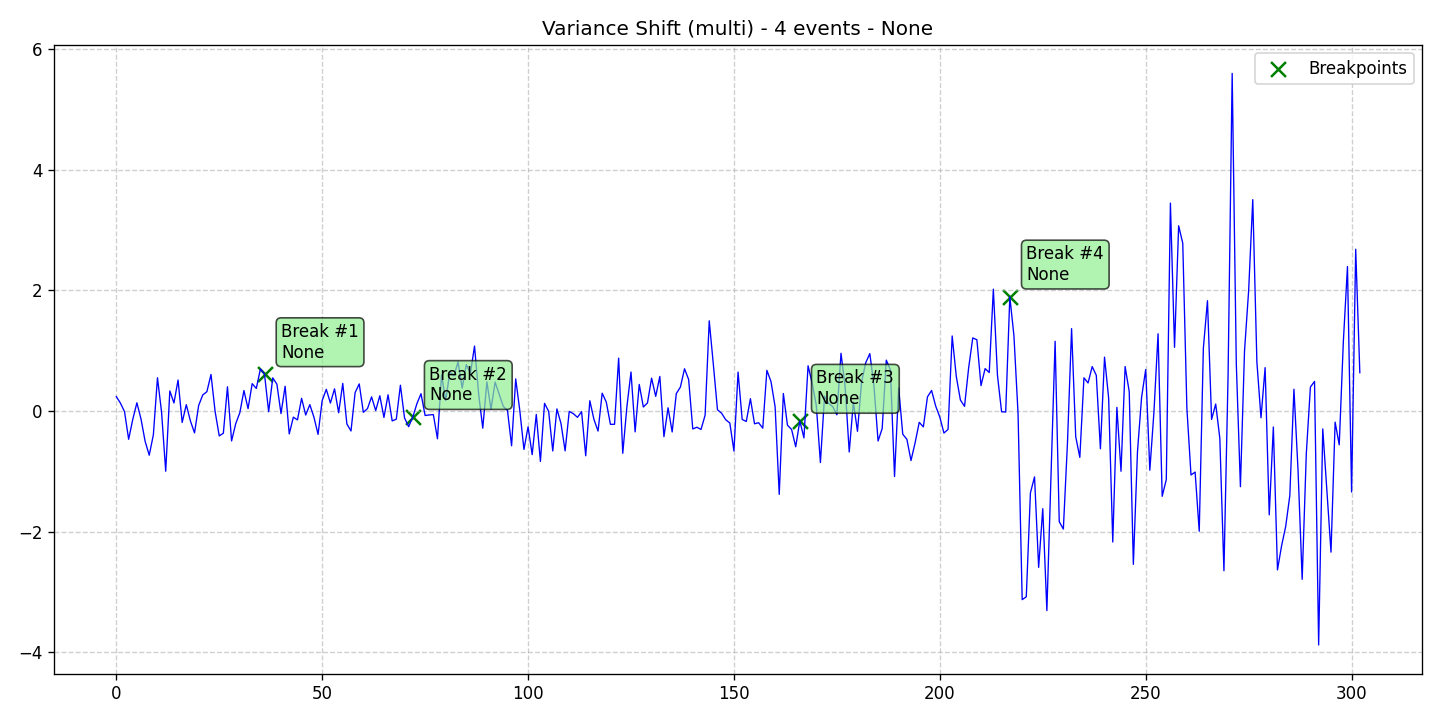

Values plotted in this chart, from the file beside it:
data, stationary, det_lin_up, det_lin_down, det_quad, det_cubic, det_exp, det_damped, stoc_trend, volatility, single_seas, multiple_seas, point_anom_single, point_anom_multi, collect_anom, context_anom, mean_shift, var_shift, trend_shift, date, is_break, is_anomaly, is_multi, location_beginning
0.239, 0, 0, 0, 0, 0, 0, 0, 0, 0, 0, 0, 0, 0, 0, 0, 0, 1, 0, 2020-01-01, 0, 0, 1, 0
0.1307, 0, 0, 0, 0, 0, 0, 0, 0, 0, 0, 0, 0, 0, 0, 0, 0, 1, 0, 2020-01-02, 0, 0, 1, 0
-0.01084, 0, 0, 0, 0, 0, 0, 0, 0, 0, 0, 0, 0, 0, 0, 0, 0, 1, 0, 2020-01-03, 0, 0, 1, 0
-0.4696, 0, 0, 0, 0, 0, 0, 0, 0, 0, 0, 0, 0, 0, 0, 0, 0, 1, 0, 2020-01-04, 0, 0, 1, 0
-0.1396, 0, 0, 0, 0, 0, 0, 0, 0, 0, 0, 0, 0, 0, 0, 0, 0, 1, 0, 2020-01-05, 0, 0, 1, 0
0.1358, 0, 0, 0, 0, 0, 0, 0, 0, 0, 0, 0, 0, 0, 0, 0, 0, 1, 0, 2020-01-06, 0, 0, 1, 0
-0.1329, 0, 0, 0, 0, 0, 0, 0, 0, 0, 0, 0, 0, 0, 0, 0, 0, 1, 0, 2020-01-07, 0, 0, 1, 0
-0.503, 0, 0, 0, 0, 0, 0, 0, 0, 0, 0, 0, 0, 0, 0, 0, 0, 1, 0, 2020-01-08, 0, 0, 1, 0
-0.7333, 0, 0, 0, 0, 0, 0, 0, 0, 0, 0, 0, 0, 0, 0, 0, 0, 1, 0, 2020-01-09, 0, 0, 1, 0
-0.3968, 0, 0, 0, 0, 0, 0, 0, 0, 0, 0, 0, 0, 0, 0, 0, 0, 1, 0, 2020-01-10, 0, 0, 1, 0
0.5513, 0, 0, 0, 0, 0, 0, 0, 0, 0, 0, 0, 0, 0, 0, 0, 0, 1, 0, 2020-01-11, 0, 0, 1, 0
-0.0231, 0, 0, 0, 0, 0, 0, 0, 0, 0, 0, 0, 0, 0, 0, 0, 0, 1, 0, 2020-01-12, 0, 0, 1, 0
-0.9991, 0, 0, 0, 0, 0, 0, 0, 0, 0, 0, 0, 0, 0, 0, 0, 0, 1, 0, 2020-01-13, 0, 0, 1, 0
0.3329, 0, 0, 0, 0, 0, 0, 0, 0, 0, 0, 0, 0, 0, 0, 0, 0, 1, 0, 2020-01-14, 0, 0, 1, 0
0.1332, 0, 0, 0, 0, 0, 0, 0, 0, 0, 0, 0, 0, 0, 0, 0, 0, 1, 0, 2020-01-15, 0, 0, 1, 0
0.5134, 0, 0, 0, 0, 0, 0, 0, 0, 0, 0, 0, 0, 0, 0, 0, 0, 1, 0, 2020-01-16, 0, 0, 1, 0
-0.1902, 0, 0, 0, 0, 0, 0, 0, 0, 0, 0, 0, 0, 0, 0, 0, 0, 1, 0, 2020-01-17, 0, 0, 1, 0
0.1045, 0, 0, 0, 0, 0, 0, 0, 0, 0, 0, 0, 0, 0, 0, 0, 0, 1, 0, 2020-01-18, 0, 0, 1, 0
-0.1652, 0, 0, 0, 0, 0, 0, 0, 0, 0, 0, 0, 0, 0, 0, 0, 0, 1, 0, 2020-01-19, 0, 0, 1, 0
-0.3638, 0, 0, 0, 0, 0, 0, 0, 0, 0, 0, 0, 0, 0, 0, 0, 0, 1, 0, 2020-01-20, 0, 0, 1, 0
0.09118, 0, 0, 0, 0, 0, 0, 0, 0, 0, 0, 0, 0, 0, 0, 0, 0, 1, 0, 2020-01-21, 0, 0, 1, 0
0.266, 0, 0, 0, 0, 0, 0, 0, 0, 0, 0, 0, 0, 0, 0, 0, 0, 1, 0, 2020-01-22, 0, 0, 1, 0
0.3196, 0, 0, 0, 0, 0, 0, 0, 0, 0, 0, 0, 0, 0, 0, 0, 0, 1, 0, 2020-01-23, 0, 0, 1, 0
0.606, 0, 0, 0, 0, 0, 0, 0, 0, 0, 0, 0, 0, 0, 0, 0, 0, 1, 0, 2020-01-24, 0, 0, 1, 0
-0.009492, 0, 0, 0, 0, 0, 0, 0, 0, 0, 0, 0, 0, 0, 0, 0, 0, 1, 0, 2020-01-25, 0, 0, 1, 0
-0.4132, 0, 0, 0, 0, 0, 0, 0, 0, 0, 0, 0, 0, 0, 0, 0, 0, 1, 0, 2020-01-26, 0, 0, 1, 0
-0.3692, 0, 0, 0, 0, 0, 0, 0, 0, 0, 0, 0, 0, 0, 0, 0, 0, 1, 0, 2020-01-27, 0, 0, 1, 0
0.4013, 0, 0, 0, 0, 0, 0, 0, 0, 0, 0, 0, 0, 0, 0, 0, 0, 1, 0, 2020-01-28, 0, 0, 1, 0
-0.4972, 0, 0, 0, 0, 0, 0, 0, 0, 0, 0, 0, 0, 0, 0, 0, 0, 1, 0, 2020-01-29, 0, 0, 1, 0
-0.2115, 0, 0, 0, 0, 0, 0, 0, 0, 0, 0, 0, 0, 0, 0, 0, 0, 1, 0, 2020-01-30, 0, 0, 1, 0
-0.02869, 0, 0, 0, 0, 0, 0, 0, 0, 0, 0, 0, 0, 0, 0, 0, 0, 1, 0, 2020-01-31, 0, 0, 1, 0
0.3394, 0, 0, 0, 0, 0, 0, 0, 0, 0, 0, 0, 0, 0, 0, 0, 0, 1, 0, 2020-02-01, 0, 0, 1, 0
0.03875, 0, 0, 0, 0, 0, 0, 0, 0, 0, 0, 0, 0, 0, 0, 0, 0, 1, 0, 2020-02-02, 0, 0, 1, 0
0.4535, 0, 0, 0, 0, 0, 0, 0, 0, 0, 0, 0, 0, 0, 0, 0, 0, 1, 0, 2020-02-03, 0, 0, 1, 0
0.3736, 0, 0, 0, 0, 0, 0, 0, 0, 0, 0, 0, 0, 0, 0, 0, 0, 1, 0, 2020-02-04, 0, 0, 1, 0
0.6974, 0, 0, 0, 0, 0, 0, 0, 0, 0, 0, 0, 0, 0, 0, 0, 0, 1, 0, 2020-02-05, 0, 0, 1, 0
0.6088, 0, 0, 0, 0, 0, 0, 0, 0, 0, 0, 0, 0, 0, 0, 0, 0, 1, 0, 2020-02-06, 1, 0, 1, 0
-0.01241, 0, 0, 0, 0, 0, 0, 0, 0, 0, 0, 0, 0, 0, 0, 0, 0, 1, 0, 2020-02-07, 0, 0, 1, 0
0.5496, 0, 0, 0, 0, 0, 0, 0, 0, 0, 0, 0, 0, 0, 0, 0, 0, 1, 0, 2020-02-08, 0, 0, 1, 0
0.4456, 0, 0, 0, 0, 0, 0, 0, 0, 0, 0, 0, 0, 0, 0, 0, 0, 1, 0, 2020-02-09, 0, 0, 1, 0
-0.04318, 0, 0, 0, 0, 0, 0, 0, 0, 0, 0, 0, 0, 0, 0, 0, 0, 1, 0, 2020-02-10, 0, 0, 1, 0
0.41, 0, 0, 0, 0, 0, 0, 0, 0, 0, 0, 0, 0, 0, 0, 0, 0, 1, 0, 2020-02-11, 0, 0, 1, 0
-0.3806, 0, 0, 0, 0, 0, 0, 0, 0, 0, 0, 0, 0, 0, 0, 0, 0, 1, 0, 2020-02-12, 0, 0, 1, 0
-0.1028, 0, 0, 0, 0, 0, 0, 0, 0, 0, 0, 0, 0, 0, 0, 0, 0, 1, 0, 2020-02-13, 0, 0, 1, 0
-0.1477, 0, 0, 0, 0, 0, 0, 0, 0, 0, 0, 0, 0, 0, 0, 0, 0, 1, 0, 2020-02-14, 0, 0, 1, 0
0.2099, 0, 0, 0, 0, 0, 0, 0, 0, 0, 0, 0, 0, 0, 0, 0, 0, 1, 0, 2020-02-15, 0, 0, 1, 0
-0.06713, 0, 0, 0, 0, 0, 0, 0, 0, 0, 0, 0, 0, 0, 0, 0, 0, 1, 0, 2020-02-16, 0, 0, 1, 0
0.1054, 0, 0, 0, 0, 0, 0, 0, 0, 0, 0, 0, 0, 0, 0, 0, 0, 1, 0, 2020-02-17, 0, 0, 1, 0
-0.1032, 0, 0, 0, 0, 0, 0, 0, 0, 0, 0, 0, 0, 0, 0, 0, 0, 1, 0, 2020-02-18, 0, 0, 1, 0
-0.3879, 0, 0, 0, 0, 0, 0, 0, 0, 0, 0, 0, 0, 0, 0, 0, 0, 1, 0, 2020-02-19, 0, 0, 1, 0
0.1723, 0, 0, 0, 0, 0, 0, 0, 0, 0, 0, 0, 0, 0, 0, 0, 0, 1, 0, 2020-02-20, 0, 0, 1, 0
0.3591, 0, 0, 0, 0, 0, 0, 0, 0, 0, 0, 0, 0, 0, 0, 0, 0, 1, 0, 2020-02-21, 0, 0, 1, 0
0.1312, 0, 0, 0, 0, 0, 0, 0, 0, 0, 0, 0, 0, 0, 0, 0, 0, 1, 0, 2020-02-22, 0, 0, 1, 0
0.3674, 0, 0, 0, 0, 0, 0, 0, 0, 0, 0, 0, 0, 0, 0, 0, 0, 1, 0, 2020-02-23, 0, 0, 1, 0
-0.02946, 0, 0, 0, 0, 0, 0, 0, 0, 0, 0, 0, 0, 0, 0, 0, 0, 1, 0, 2020-02-24, 0, 0, 1, 0
0.4577, 0, 0, 0, 0, 0, 0, 0, 0, 0, 0, 0, 0, 0, 0, 0, 0, 1, 0, 2020-02-25, 0, 0, 1, 0
-0.215, 0, 0, 0, 0, 0, 0, 0, 0, 0, 0, 0, 0, 0, 0, 0, 0, 1, 0, 2020-02-26, 0, 0, 1, 0
-0.3317, 0, 0, 0, 0, 0, 0, 0, 0, 0, 0, 0, 0, 0, 0, 0, 0, 1, 0, 2020-02-27, 0, 0, 1, 0
0.3052, 0, 0, 0, 0, 0, 0, 0, 0, 0, 0, 0, 0, 0, 0, 0, 0, 1, 0, 2020-02-28, 0, 0, 1, 0
0.4487, 0, 0, 0, 0, 0, 0, 0, 0, 0, 0, 0, 0, 0, 0, 0, 0, 1, 0, 2020-02-29, 0, 0, 1, 0
... 243 more rows
